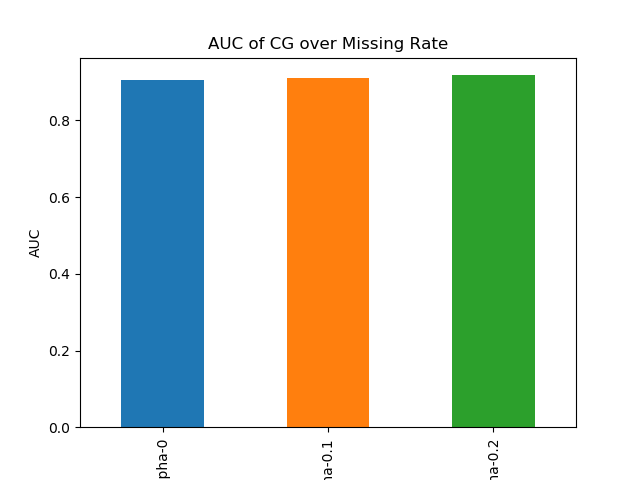

Data behind this chart, as committed beside it:
RaR-alpha-0, 0.9063156999147405
RaR-alpha-0.1, 0.9111
RaR-alpha-0.2, 0.9179
